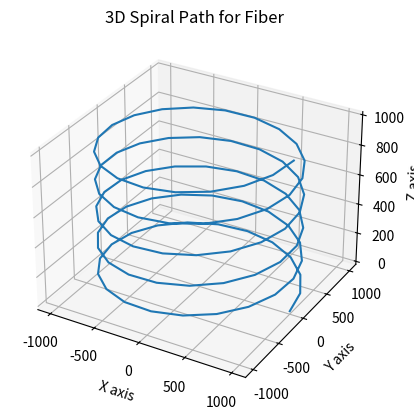
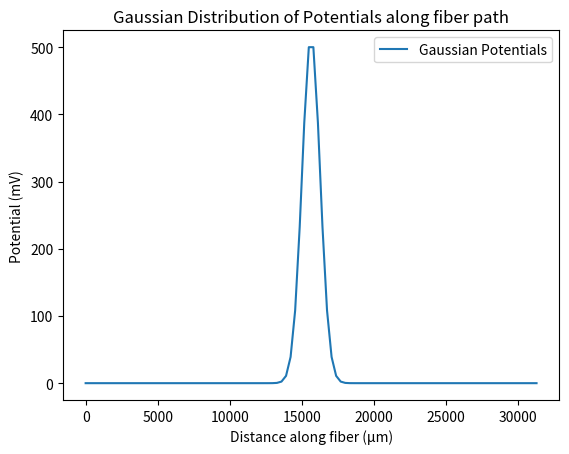

The matplotlib source for these figures, in order: (Note: this script raises an exception after producing the figures.)
# Creating the spiral path for the fiber
import numpy as np
import matplotlib.pyplot as plt

# Define parameters for the spiral
height = 1000  # total height of the spiral
turns = 5  # number of turns in the spiral
radius = 1000  # radius of the spiral
points_per_turn = 20  # points per turn

# Generate the spiral coordinates
t = np.linspace(0, 2 * np.pi * turns, points_per_turn * turns)
x = radius * np.cos(t)
y = radius * np.sin(t)
z = np.linspace(0, height, points_per_turn * turns)

# Combine into a single array for path coordinates
path_coordinates = np.column_stack((x, y, z))

# Plot the generated path to visualize it
fig = plt.figure()
ax = fig.add_subplot(111, projection='3d')
ax.plot(x, y, z)
ax.set_title("3D Spiral Path for Fiber")
ax.set_xlabel("X axis")
ax.set_ylabel("Y axis")
ax.set_zlabel("Z axis")
plt.show()

# Creating potentials along the fiber
# Calculate the length along the fiber
fiber_length = np.sqrt(np.sum(np.diff(path_coordinates, axis=0) ** 2, axis=1)).sum()

# Generate the Gaussian curve of potentials
# Set the mean at the center of the fiber and standard deviation as a fraction of the fiber length
mean = fiber_length / 2
std_dev = fiber_length / 50  # Smaller value gives a narrower peak

# Create an array representing the linear distance along the fiber
linear_distance = np.linspace(0, fiber_length, len(path_coordinates))

# Generate Gaussian distributed potentials
potentials = np.exp(-((linear_distance - mean) ** 2 / (2 * std_dev**2)))

# Normalize potentials for better visualization or use
potentials /= np.max(potentials)

# Scale to a maximum of 500 mV
potentials *= 500

# Plot the Gaussian distribution of potentials along the fiber
plt.figure()
plt.plot(linear_distance, potentials, label='Gaussian Potentials')
plt.xlabel('Distance along fiber (µm)')
plt.ylabel('Potential (mV)')
plt.title('Gaussian Distribution of Potentials along fiber path')
plt.legend()
plt.show()

from pyfibers import FiberModel, build_fiber_3d

fiber = build_fiber_3d(FiberModel.MRG_INTERPOLATION, diameter=10, path_coordinates=path_coordinates)
print(fiber)
print('Fiber is 3D?', fiber.is_3d())

# Using the resample_potentials_3d() method to resample the potentials along the fiber path
fiber.resample_potentials_3d(potentials=potentials, potential_coords=path_coordinates, center=True, inplace=True)

plt.figure()
plt.plot(fiber.longitudinal_coordinates, fiber.potentials, marker='o', label='resample_potentials_3d()')
plt.xlabel('Distance along fiber (µm)')
plt.ylabel('Potential (mV)')
plt.title('Resampled Potentials along Fiber')

# Calculating arc lengths and using resample_potentials()
arc_lengths = np.concatenate(([0], np.cumsum(np.sqrt(np.sum(np.diff(path_coordinates, axis=0) ** 2, axis=1)))))
fiber.resample_potentials(potentials=potentials, potential_coords=arc_lengths, center=True, inplace=True)
plt.plot(
    fiber.longitudinal_coordinates, fiber.potentials, marker='x', label='resample_potentials()', alpha=0.6, color='k'
)

import numpy as np
from pyfibers import ScaledStim

# Setup for simulation
waveform = np.concatenate((np.ones(100), -np.ones(100), np.zeros(49800)))  # biphasic rectangular pulse

time_step = 0.001  # milliseconds
time_stop = 15  # milliseconds

# Create stimulation object
stimulation = ScaledStim(waveform=waveform, dt=time_step, tstop=time_stop)

ap, time = stimulation.run_sim(-1.5, fiber)
print(f'Number of action potentials detected: {ap}')
print(f'Time of last action potential detection: {time} ms')

# Calculate point source potentials at all fiber coordinates
x, y, z = 800, 800, 500  # Point source location
i0 = 1  # Current of the point source
sigma = 1  # Isotropic conductivity
fiber_potentials = fiber.point_source_potentials(x, y, z, i0, sigma, inplace=True)

# Plot
plt.figure()
plt.plot(fiber.longitudinal_coordinates, fiber.potentials, marker='o')
plt.xlabel('Distance along fiber (µm)')
plt.ylabel('Potential (mV)')
plt.title('Fiber potentials from point source')
plt.show()

# Plot the fiber with the point source
fig = plt.figure()
ax = fig.add_subplot(111, projection='3d')
ax.plot(x, y, z, 'ro', label='Point Source')
ax.plot(fiber.coordinates[:, 0], fiber.coordinates[:, 1], fiber.coordinates[:, 2], label='Fiber Path')
ax.set_title('Fiber Path with Point Source')
ax.set_xlabel('X axis')
ax.set_ylabel('Y axis')
ax.set_zlabel('Z axis')
plt.legend()

# Generate a right angle for fiber path
x = [0, 10000, 10000]
y = [0, 0, 10000]
z = [0, 0, 0]
path_coordinates = np.array([x, y, z]).T

model = FiberModel.MRG_INTERPOLATION
# Create the fiber using the 3D path. Large diameter to space out the nodes
fiber = build_fiber_3d(
    diameter=16, fiber_model=model, temperature=37, path_coordinates=path_coordinates, passive_end_nodes=2
)


def fiber_plot(title):
    """Plot the fiber path and coordinates."""  # noqa: DAR101
    plt.figure()
    # Plot fiber path
    plt.plot(x, y, lw=10, color='gray', alpha=0.3, label='fiber path')
    # Plot fiber coordinates
    plt.plot(
        fiber.coordinates[:, 0],
        fiber.coordinates[:, 1],
        marker='o',
        markersize=5,
        lw=0,
        label='fiber coordinates',
        color='black',
    )
    plt.plot(
        fiber.coordinates[:, 0][::11],
        fiber.coordinates[:, 1][::11],
        marker='o',
        markersize=5,
        lw=0,
        c='r',
        label='nodes',
    )
    plt.title(title)
    plt.gca().set_aspect('equal')
    plt.legend()


fiber_plot('Fiber coordinates (no shift)')

# Create the fiber using the 3D path, centering the fiber coordinates
fiber = build_fiber_3d(
    diameter=16,
    fiber_model=model,
    temperature=37,
    path_coordinates=path_coordinates,
    passive_end_nodes=2,
    center_shift=True,
    shift_ratio=0.5,
)

fiber_plot('Fiber coordinates (centered)')

# Create the fiber using the 3D path, with no shift
fiber = build_fiber_3d(
    diameter=16, fiber_model=model, temperature=37, path_coordinates=path_coordinates, passive_end_nodes=2
)
fiber_plot('Fiber coordinates (no shift)')

# Create the fiber, shifting by 200 µm
fiber = build_fiber_3d(
    diameter=16,
    fiber_model=model,
    temperature=37,
    path_coordinates=path_coordinates,
    passive_end_nodes=2,
    shift=200,
)
fiber_plot('Fiber coordinates (shifted by 200 µm)')

# Create the fiber, shifting by half the internodal length using shift_ratio
fiber = build_fiber_3d(
    diameter=16,
    fiber_model=model,
    temperature=37,
    path_coordinates=path_coordinates,
    passive_end_nodes=2,
    shift_ratio=0.5,
)
fiber_plot('Fiber coordinates (shifted by half the internodal length)')